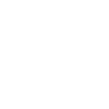
t = 0.00 s
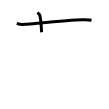
t = 2.00 s
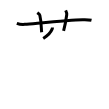
t = 4.00 s
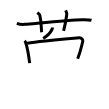
t = 6.00 s
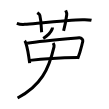
t = 8.00 s
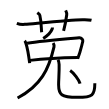
t = 10.00 s

The animated SVG that drew these frames (rendered in a browser with its animation timeline set to each time). Animation: 10 SMIL elements (animate=10); one cycle of 10.00 s.

<svg width="109px" height="109px" viewBox="0 0 px 109px" xmlns="http://www.w3.org/2000/svg" xmlns:xlink="http://www.w3.org/1999/xlink" xml:space="preserve" version="1.1"  baseProfile="full">
<path d="M16.83,23.33c2.42,0.92,4.18,1.31,8,1c11.9-0.96,43.95-4.15,57.67-4.5c3.25-0.08,7.92,0.24,9,0.5" style="fill:none;stroke:black;stroke-width:3;opacity:0">
  <animate attributeType="CSS" attributeName="opacity" from="0" to="1" begin="0s" dur="1s" repeatCount="Indefinite" fill="freeze" />
</path>
<path d="M37.25,12.67c1.81,1.33,2.39,1.74,2.58,2.56c1.81,7.67,1.32,14.15,1.84,16.94" style="fill:none;stroke:black;stroke-width:3;opacity:0">
  <animate attributeType="CSS" attributeName="opacity" from="0" to="1" begin="1s" dur="1s" repeatCount="Indefinite" fill="freeze" />
</path>
<path d="M65.67,10.33c0.58,1.17,1.27,2.96,1.07,4.43c-0.74,5.28-1.48,9.99-3.15,16.07" style="fill:none;stroke:black;stroke-width:3;opacity:0">
  <animate attributeType="CSS" attributeName="opacity" from="0" to="1" begin="2s" dur="1s" repeatCount="Indefinite" fill="freeze" />
</path>
<path d="M52.44,27.5c0.02,0.26-0.19,1.32-0.32,1.66c-1.78,4.43-3.8,6.15-8.9,9.3" style="fill:none;stroke:black;stroke-width:3;opacity:0">
  <animate attributeType="CSS" attributeName="opacity" from="0" to="1" begin="3s" dur="1s" repeatCount="Indefinite" fill="freeze" />
</path>
<path d="M24.67,40.83c0.42,0.44,1.04,1.91,1.22,2.46c1.46,4.35,2.77,12.06,3.78,19.88" style="fill:none;stroke:black;stroke-width:3;opacity:0">
  <animate attributeType="CSS" attributeName="opacity" from="0" to="1" begin="4s" dur="1s" repeatCount="Indefinite" fill="freeze" />
</path>
<path d="M27.12,43.15c12.99-1.82,45.39-4.68,52.09-5.29c2.45-0.22,3.92,2.26,3.57,3.59c-1.45,5.47-2,9.35-5.11,17.23" style="fill:none;stroke:black;stroke-width:3;opacity:0">
  <animate attributeType="CSS" attributeName="opacity" from="0" to="1" begin="5s" dur="1s" repeatCount="Indefinite" fill="freeze" />
</path>
<path d="M29.9,60.38c13.99-1.63,34.5-2.63,48-2.88" style="fill:none;stroke:black;stroke-width:3;opacity:0">
  <animate attributeType="CSS" attributeName="opacity" from="0" to="1" begin="6s" dur="1s" repeatCount="Indefinite" fill="freeze" />
</path>
<path d="M53.17,43c0.83,1.5,1.27,1.96,0.83,3.83C48.86,69.14,41,85.75,17.58,98" style="fill:none;stroke:black;stroke-width:3;opacity:0">
  <animate attributeType="CSS" attributeName="opacity" from="0" to="1" begin="7s" dur="1s" repeatCount="Indefinite" fill="freeze" />
</path>
<path d="M58,59.83c0.71,1.19,1.08,2.81,1.12,4.65c0.19,8.22-0.5,14.71-0.5,20.3c0,9.72,2.38,12.58,18.75,12.58c15.38,0,17.47-2.11,17.47-14.03" style="fill:none;stroke:black;stroke-width:3;opacity:0">
  <animate attributeType="CSS" attributeName="opacity" from="0" to="1" begin="8s" dur="1s" repeatCount="Indefinite" fill="freeze" />
</path>
<path d="M70.17,70.42c3.49,2.34,9.02,9.61,9.9,13.25" style="fill:none;stroke:black;stroke-width:3;opacity:0">
  <animate attributeType="CSS" attributeName="opacity" from="0" to="1" begin="9s" dur="1s" repeatCount="Indefinite" fill="freeze" />
</path>
</svg>
